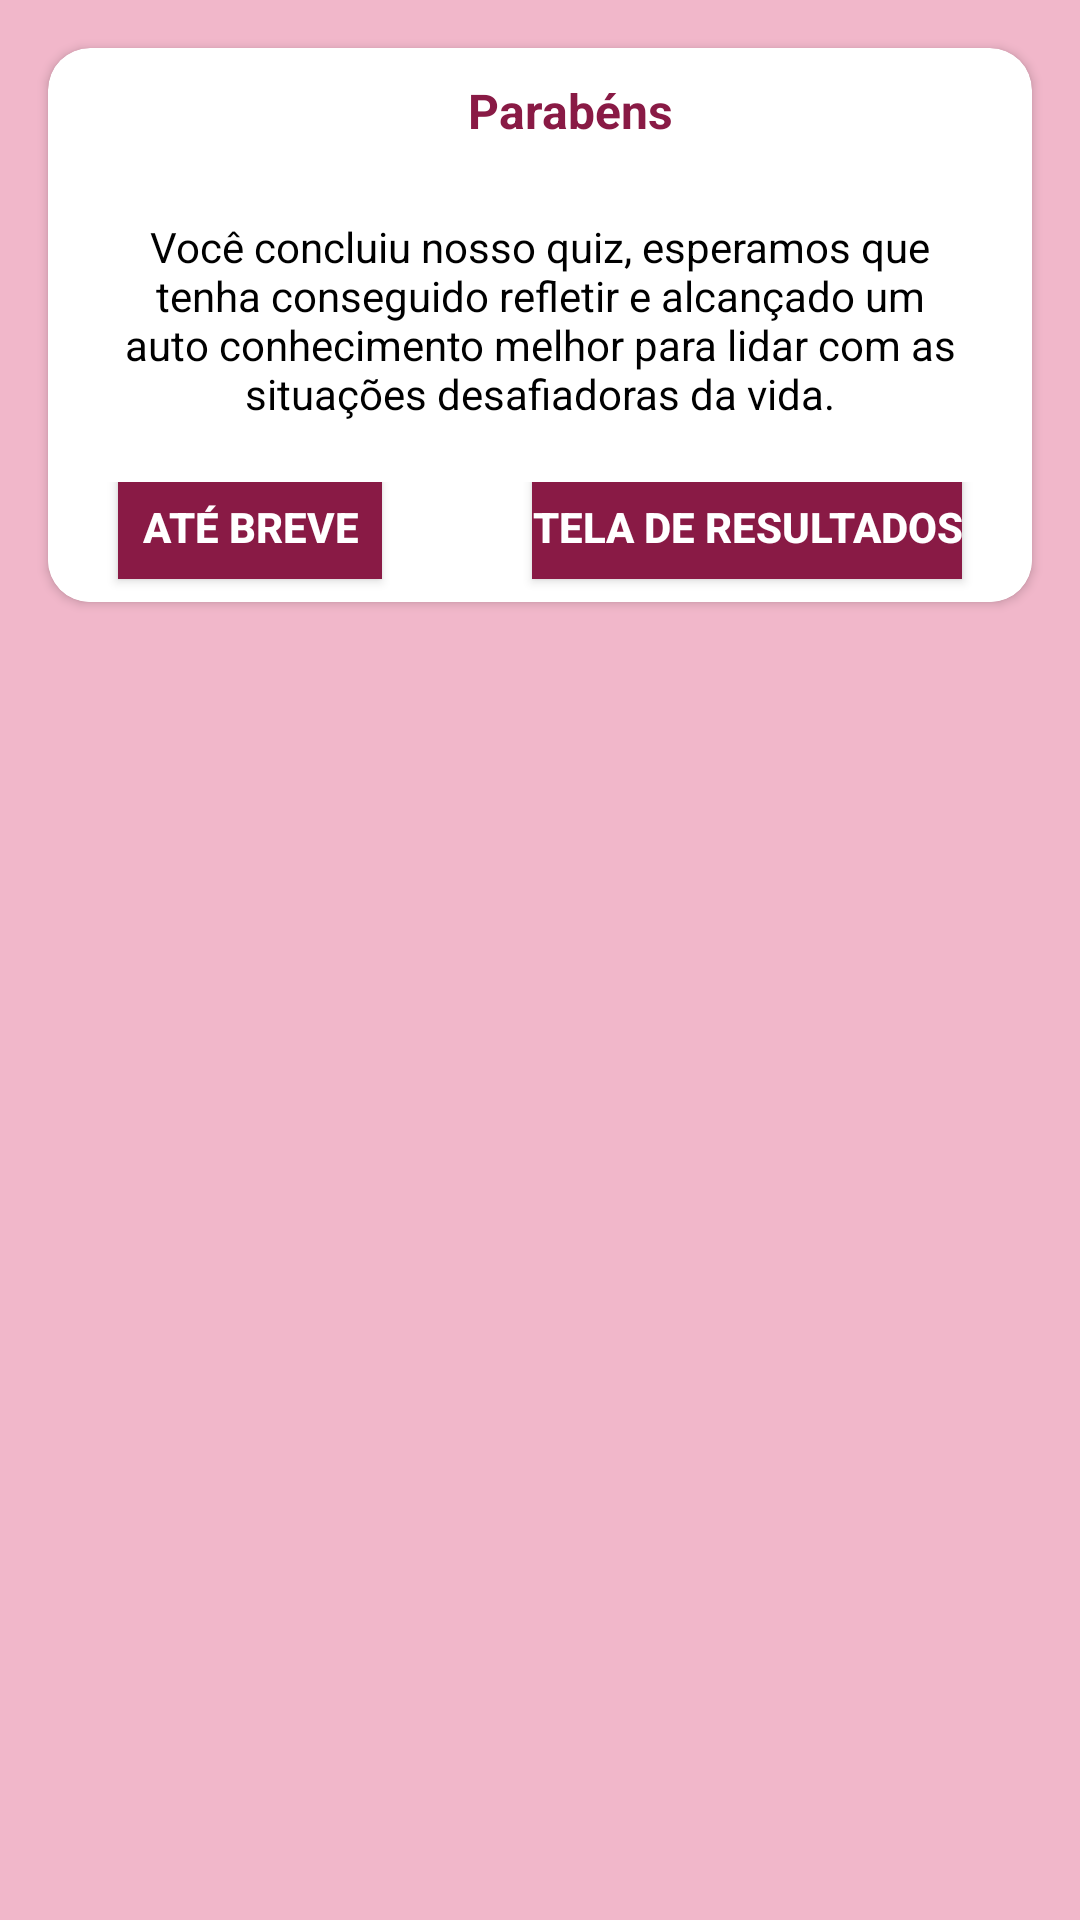

The Android layout XML behind this screen, and the referenced resources:
<!-- AndroidManifest.xml: application theme Base.Theme.CogniQuizTherapy -->
<!-- res/layout/congratulations_dialog.xml -->
<?xml version="1.0" encoding="utf-8"?>
<LinearLayout xmlns:android="http://schemas.android.com/apk/res/android"
    xmlns:app="http://schemas.android.com/apk/res-auto"
    android:layout_width="match_parent"
    android:layout_height="wrap_content"
    android:background="@android:color/transparent"
    android:orientation="vertical">

    <androidx.cardview.widget.CardView
        android:layout_width="match_parent"
        android:layout_height="wrap_content"
        android:layout_margin="16dp"
        android:background="@color/white"
        app:cardCornerRadius="14dp">

        <LinearLayout
            android:layout_width="match_parent"
            android:layout_height="wrap_content"
            android:orientation="vertical">

            <TextView
                android:id="@+id/title"
                android:layout_width="match_parent"
                android:layout_height="wrap_content"
                android:layout_gravity="center"
                android:textAlignment="center"
                android:layout_marginStart="10dp"
                android:layout_marginTop="5dp"
                android:padding="5dp"
                android:textColor="@color/wine"
                android:textSize="16sp"
                android:textStyle="bold"
                android:text="@string/congratulations_title"/>

            <RelativeLayout
                android:layout_width="match_parent"
                android:layout_height="wrap_content"
                android:background="@color/white">

                <TextView
                    android:id="@+id/msg"
                    android:layout_width="match_parent"
                    android:layout_height="wrap_content"
                    android:layout_margin="10dp"
                    android:gravity="center"
                    android:padding="10dp"
                    android:textColor="@color/black"
                    android:text="@string/txt_congratulations"/>

                <View
                    android:id="@+id/alert_view"
                    android:layout_width="match_parent"
                    android:layout_height="1dp"
                    android:layout_below="@+id/msg"
                    android:background="@color/white"
                    android:visibility="gone" />

                <LinearLayout
                    android:layout_width="match_parent"
                    android:layout_height="40dp"
                    android:layout_below="@id/alert_view"
                    android:gravity="center"
                    android:orientation="horizontal"
                    android:paddingHorizontal="6dp">

                    <androidx.appcompat.widget.AppCompatButton
                        android:id="@+id/btn_bye"
                        android:layout_width="wrap_content"
                        android:layout_height="match_parent"
                        android:background="@color/wine"
                        android:gravity="center"
                        android:textColor="@color/white"
                        android:textSize="14sp"
                        android:textStyle="bold"
                        android:text="@string/txt_bye"
                        android:layout_marginBottom="5dp"
                        android:layout_marginStart="-50dp"
                        android:layout_marginEnd="50dp" />

                    <androidx.appcompat.widget.AppCompatButton
                        android:id="@+id/btn_go_results"
                        android:layout_width="wrap_content"
                        android:layout_height="match_parent"
                        android:background="@color/wine"
                        android:gravity="center"
                        android:textColor="@color/white"
                        android:textSize="14sp"
                        android:textStyle="bold"
                        android:text="@string/txt_go_results"
                        android:layout_marginBottom="5dp"
                        android:layout_marginEnd="-50dp"/>

                </LinearLayout>

            </RelativeLayout>

        </LinearLayout>

    </androidx.cardview.widget.CardView>

</LinearLayout>
<!-- resources referenced by this layout -->
<resources>
  <color name="black">#FF000000</color>
  <color name="white">#FFFFFFFF</color>
  <color name="wine">#891A45</color>
  <string name="congratulations_title">Parabéns</string>
  <string name="txt_bye">Até breve</string>
  <string name="txt_congratulations">Você concluiu nosso quiz, esperamos que tenha conseguido refletir e alcançado um auto conhecimento melhor para lidar com as situações desafiadoras da vida.</string>
  <string name="txt_go_results">Tela de resultados</string>
  <style name="Base.Theme.CogniQuizTherapy" parent="Theme.Material3.DayNight.NoActionBar">
          
          <item name="colorPrimary">@color/light_pink</item>
          <item name="colorSecondary">@color/light_purple</item>
          <item name="android:textColorPrimary">@color/wine</item>
          <item name="android:colorBackground">@color/light_pink</item>
          <item name="android:textColorSecondary">@color/white</item>
          <item name="android:colorAccent">@color/wine</item> 
  
          
          <item name="android:statusBarColor">@color/light_pink</item> 
  
          
          <item name="android:navigationBarColor">@color/white</item> 
  
          
          <item name="android:colorButtonNormal">@color/light_purple</item> 
      </style>
  <color name="light_pink">#F1B7CA</color>
  <color name="light_purple">#AF73B9</color>
</resources>
